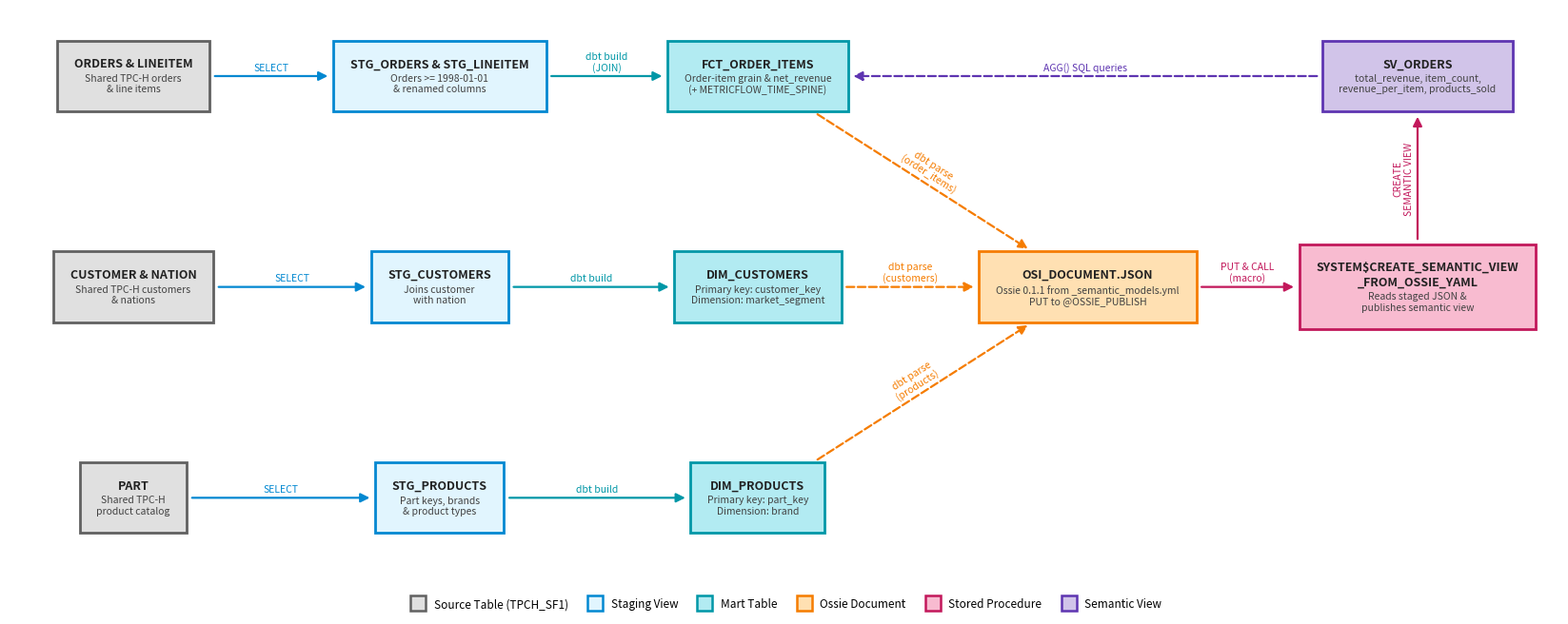

Write the Python code that produced this figure.
"""Render architecture-diagram.png for the guide.

Run from the assets folder:  python3 architecture_diagram.py
"""

import math

import matplotlib.pyplot as plt
from matplotlib.lines import Line2D
from matplotlib.patches import FancyArrowPatch, FancyBboxPatch
from matplotlib.transforms import Bbox

# Object type -> (fill, edge). Add types as needed; the legend shows only types used.
STYLE = {
    "Source Table (TPCH_SF1)": ("#E0E0E0", "#616161"),
    "Staging View":            ("#E1F5FE", "#0288D1"),
    "Mart Table":              ("#B2EBF2", "#0097A7"),
    "Ossie Document":          ("#FFE0B2", "#F57C00"),
    "Stored Procedure":        ("#F8BBD0", "#C2185B"),
    "Semantic View":           ("#D1C4E9", "#5E35B1"),
}

PAD_PX = 28     # padding between text and box border, equal on all four sides
GAP_PX = 6      # gap between title and subtitle
LABEL_CLEAR_PX = 6  # minimum gap between an edge label and any box

# key: (x, y, type, title, subtitle)
NODES = {
    "src_orders": (2.2, 6.9, "Source Table (TPCH_SF1)", "ORDERS & LINEITEM", "Shared TPC-H orders\n& line items"),
    "src_cust":   (2.2, 4.4, "Source Table (TPCH_SF1)", "CUSTOMER & NATION", "Shared TPC-H customers\n& nations"),
    "src_part":   (2.2, 1.9, "Source Table (TPCH_SF1)", "PART", "Shared TPC-H\nproduct catalog"),
    "stg_orders": (7.4, 6.9, "Staging View", "STG_ORDERS & STG_LINEITEM", "Orders >= 1998-01-01\n& renamed columns"),
    "stg_cust":   (7.4, 4.4, "Staging View", "STG_CUSTOMERS", "Joins customer\nwith nation"),
    "stg_prod":   (7.4, 1.9, "Staging View", "STG_PRODUCTS", "Part keys, brands\n& product types"),
    "fct_items":  (12.8, 6.9, "Mart Table", "FCT_ORDER_ITEMS", "Order-item grain & net_revenue\n(+ METRICFLOW_TIME_SPINE)"),
    "dim_cust":   (12.8, 4.4, "Mart Table", "DIM_CUSTOMERS", "Primary key: customer_key\nDimension: market_segment"),
    "dim_prod":   (12.8, 1.9, "Mart Table", "DIM_PRODUCTS", "Primary key: part_key\nDimension: brand"),
    "osi_doc":    (18.4, 4.4, "Ossie Document", "OSI_DOCUMENT.JSON", "Ossie 0.1.1 from _semantic_models.yml\nPUT to @OSSIE_PUBLISH"),
    "sys_proc":   (24.0, 4.4, "Stored Procedure", "SYSTEM$CREATE_SEMANTIC_VIEW\n_FROM_OSSIE_YAML", "Reads staged JSON &\npublishes semantic view"),
    "sv_orders":  (24.0, 6.9, "Semantic View", "SV_ORDERS", "total_revenue, item_count,\nrevenue_per_item, products_sold"),
}

# (src, dst, label, color, dashed, rad)
EDGES = [
    ("src_orders", "stg_orders", "SELECT", "#0288D1", False, 0.0),
    ("src_cust", "stg_cust", "SELECT", "#0288D1", False, 0.0),
    ("src_part", "stg_prod", "SELECT", "#0288D1", False, 0.0),
    ("stg_orders", "fct_items", "dbt build\n(JOIN)", "#0097A7", False, 0.0),
    ("stg_cust", "dim_cust", "dbt build", "#0097A7", False, 0.0),
    ("stg_prod", "dim_prod", "dbt build", "#0097A7", False, 0.0),
    ("fct_items", "osi_doc", "dbt parse\n(order_items)", "#F57C00", True, 0.0),
    ("dim_cust", "osi_doc", "dbt parse\n(customers)", "#F57C00", True, 0.0),
    ("dim_prod", "osi_doc", "dbt parse\n(products)", "#F57C00", True, 0.0),
    ("osi_doc", "sys_proc", "PUT & CALL\n(macro)", "#C2185B", False, 0.0),
    ("sys_proc", "sv_orders", "CREATE\nSEMANTIC VIEW", "#C2185B", False, 0.0),
    ("sv_orders", "fct_items", "AGG() SQL queries", "#5E35B1", True, 0.0),
]

fig, ax = plt.subplots(figsize=(21.0, 7.6), dpi=160)
ax.set_xlim(0.1, 26.4)
ax.set_ylim(1.1, 7.7)
ax.axis("off")
renderer = fig.canvas.get_renderer()
to_data = ax.transData.inverted()


def px_to_data(dx, dy):
    """Convert a pixel offset to a data-coordinate offset."""
    (x0, y0), (x1, y1) = to_data.transform([(0, 0), (dx, dy)])
    return x1 - x0, y1 - y0


# Draw text first, then size each box to its text with equal pixel padding.
boxes = {}  # key -> Bbox in data coords
for key, (x, y, kind, title, sub) in NODES.items():
    t = ax.text(x, y, title, ha="center", va="bottom", fontsize=9,
                fontweight="bold", color="#212121", zorder=4)
    s = ax.text(x, y, sub, ha="center", va="top", fontsize=7.5,
                color="#424242", zorder=4, linespacing=1.15, multialignment="center")
    tb, sb = t.get_window_extent(renderer), s.get_window_extent(renderer)
    # Stack title above subtitle around (x, y), then re-centre the pair vertically.
    total = tb.height + GAP_PX + sb.height
    _, cy = ax.transData.transform((x, y))
    top = cy + total / 2
    t.set_position((x, to_data.transform((0, top - tb.height))[1]))
    s.set_position((x, to_data.transform((0, top - tb.height - GAP_PX))[1]))
    bb = Bbox.union([t.get_window_extent(renderer), s.get_window_extent(renderer)])
    bb = Bbox.from_extents(bb.x0 - PAD_PX, bb.y0 - PAD_PX, bb.x1 + PAD_PX, bb.y1 + PAD_PX)
    boxes[key] = Bbox(to_data.transform(bb.get_points()))
    fill, edge = STYLE[kind]
    b = boxes[key]
    ax.add_patch(FancyBboxPatch((b.x0, b.y0), b.width, b.height,
                                boxstyle="square,pad=0",
                                fc=fill, ec=edge, lw=2, zorder=3))


def border_point(key, toward):
    """Point on the box border of `key` in the direction of `toward`."""
    b = boxes[key]
    x, y = (b.x0 + b.x1) / 2, (b.y0 + b.y1) / 2
    dx, dy = toward[0] - x, toward[1] - y
    sx = (b.width / 2) / abs(dx) if dx else float("inf")
    sy = (b.height / 2) / abs(dy) if dy else float("inf")
    s = min(sx, sy)
    return x + dx * s, y + dy * s


def center(key):
    b = boxes[key]
    return (b.x0 + b.x1) / 2, (b.y0 + b.y1) / 2



LABEL_GAP_PX = 7  # gap between a label and its own arrow
LINE_CLEAR_PX = LABEL_GAP_PX  # same gap from every other line


def rect_poly(b, pad=0):
    """Display-space corners of a data Bbox, grown by `pad` pixels."""
    (x0, y0), (x1, y1) = ax.transData.transform(b.get_points())
    return [(x0 - pad, y0 - pad), (x1 + pad, y0 - pad), (x1 + pad, y1 + pad), (x0 - pad, y1 + pad)]


def polys_overlap(a, b):
    """Separating-axis test for two convex polygons."""
    for poly in (a, b):
        for i in range(len(poly)):
            (x1, y1), (x2, y2) = poly[i], poly[(i + 1) % len(poly)]
            nx, ny = y1 - y2, x2 - x1
            pa = [nx * x + ny * y for x, y in a]
            pb = [nx * x + ny * y for x, y in b]
            if max(pa) < min(pb) or max(pb) < min(pa):
                return False
    return True


box_polys = [rect_poly(b, LABEL_CLEAR_PX) for b in boxes.values()]
placed = []  # rotated outlines of labels already placed


def bezier(P0, P1, P2, t):
    """Point and tangent of a quadratic Bezier at t (display coords)."""
    pt = tuple((1 - t) ** 2 * a + 2 * (1 - t) * t * b + t ** 2 * c for a, b, c in zip(P0, P1, P2))
    tan = tuple(2 * (1 - t) * (b - a) + 2 * t * (c - b) for a, b, c in zip(P0, P1, P2))
    return pt, tan


# Pass 1: draw every arrow and record its path, so labels can avoid all lines.
paths = []  # (D1, C, D2, segments) in display coords
for src, dst, label, color, dashed, rad in EDGES:
    p1, p2 = border_point(src, center(dst)), border_point(dst, center(src))
    ax.add_patch(FancyArrowPatch(p1, p2, arrowstyle="-|>", mutation_scale=14,
                                 color=color, lw=1.6, ls="--" if dashed else "-",
                                 connectionstyle=f"arc3,rad={rad}",
                                 shrinkA=4, shrinkB=4, zorder=2))
    # Same control point matplotlib's arc3 uses, so labels follow curved edges too.
    D1, D2 = ax.transData.transform(p1), ax.transData.transform(p2)
    dx, dy = D2[0] - D1[0], D2[1] - D1[1]
    C = ((D1[0] + D2[0]) / 2 + rad * dy, (D1[1] + D2[1]) / 2 - rad * dx)
    pts = [bezier(D1, C, D2, i / 30)[0] for i in range(31)]
    paths.append((D1, C, D2, list(zip(pts, pts[1:]))))

all_segments = [(i, seg) for i, (*_, segs) in enumerate(paths) for seg in segs]

# Pass 2: place each label clear of boxes, other labels, and every line.
for idx, ((src, dst, label, color, dashed, rad), (D1, C, D2, _)) in enumerate(zip(EDGES, paths)):
    txt = ax.text(0, 0, label, ha="center", va="bottom", fontsize=7.5, color=color,
                  zorder=5, linespacing=1.1, multialignment="center",
                  rotation_mode="anchor")
    ext = txt.get_window_extent(renderer)
    w, h = ext.width, ext.height
    # The text box includes room for descenders below the baseline, which reads as
    # extra gap when the label sits above its line. Add it to labels below so the
    # visible gap is the same on both sides.
    txt.set_va("baseline")
    descent = ext.y1 - txt.get_window_extent(renderer).y1
    txt.set_va("bottom")

    def outline_at(t, side, pad):
        """Rotated label outline beside the edge at t; side=+1 above, -1 below."""
        (px, py), (tx, ty) = bezier(D1, C, D2, t)
        ang = math.degrees(math.atan2(ty, tx))
        if ang > 90:
            ang -= 180
        elif ang <= -90:
            ang += 180
        a = math.radians(ang)
        ux, uy = math.cos(a), math.sin(a)
        nx, ny = -math.sin(a) * side, math.cos(a) * side
        gap = LABEL_GAP_PX + (descent if side < 0 else 0)
        bx, by = px + nx * gap, py + ny * gap
        poly = [(bx + ux * sx * (w / 2 + pad) + nx * (sy * (h + 2 * pad) - pad),
                 by + uy * sx * (w / 2 + pad) + ny * (sy * (h + 2 * pad) - pad))
                for sx, sy in ((-1, 0), (1, 0), (1, 1), (-1, 1))]
        return poly, (bx, by), ang

    candidates = sorted(((i / 40, side) for i in range(4, 37) for side in (1, -1)),
                        key=lambda c: (abs(c[0] - 0.5), -c[1]))
    for t, side in candidates:
        test, anchor, ang = outline_at(t, side, LINE_CLEAR_PX)
        if (not any(polys_overlap(test, p) for p in box_polys)
                and not any(polys_overlap(test, p) for p in placed)
                and not any(polys_overlap(test, list(s)) for i, s in all_segments if i != idx)):
            break
    else:
        print(f"warning: label {label!r} could not be placed cleanly")
    txt.set_position(to_data.transform(anchor))
    txt.set_rotation(ang)
    txt.set_va("bottom" if side > 0 else "top")
    # Store a grown outline so neighbouring labels keep a visible gap.
    placed.append(outline_at(t, side, LABEL_CLEAR_PX)[0])

handles = [Line2D([], [], marker="s", ls="", markersize=11, markerfacecolor=f,
                  markeredgecolor=e, markeredgewidth=1.8, label=k)
           for k, (f, e) in STYLE.items() if k in {n[2] for n in NODES.values()}]
ax.legend(handles=handles, loc="upper center", bbox_to_anchor=(0.5, -0.04), ncol=len(handles),
          frameon=False, fontsize=8.5, handletextpad=0.4, columnspacing=1.4)

fig.savefig("architecture-diagram.png", dpi=160, facecolor="white",
            bbox_inches="tight", pad_inches=0.2)
